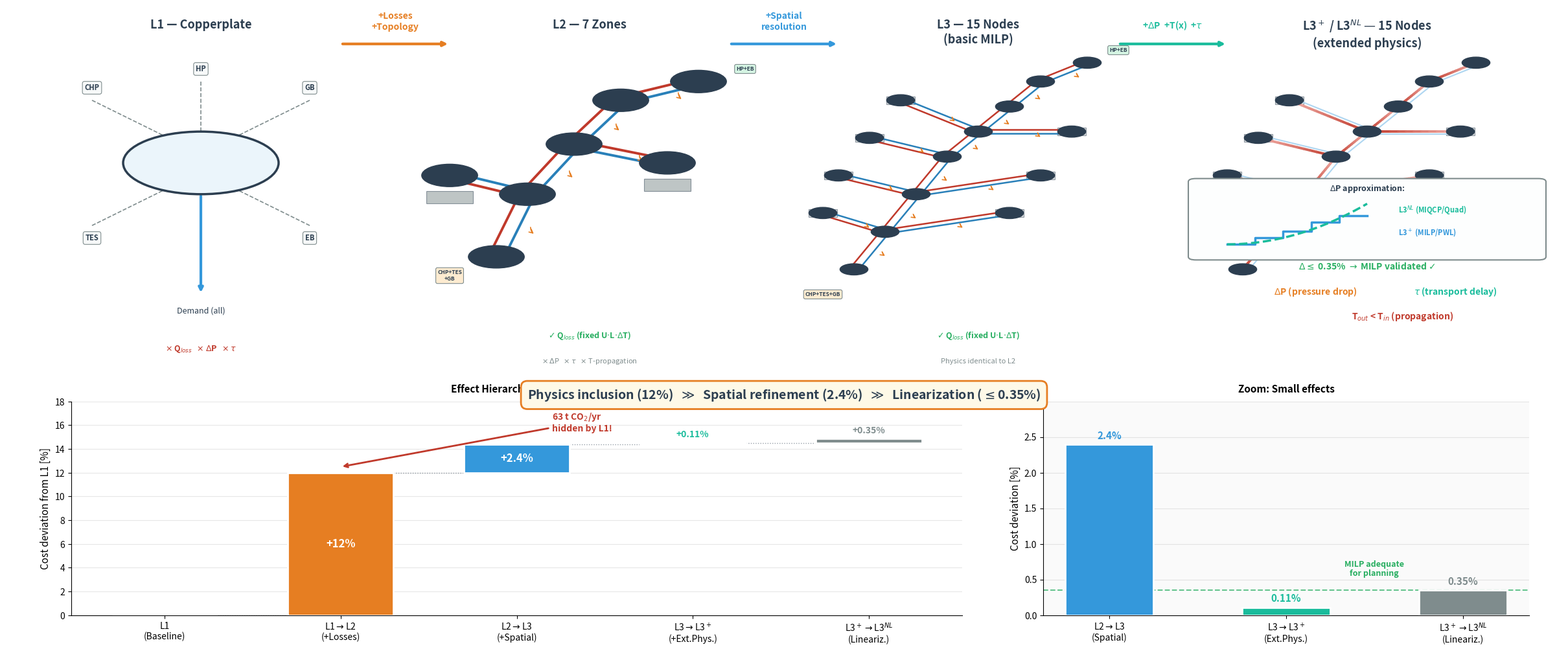

This figure's Python source:
"""
Graphical Abstract v3 — Real network layout adapted
District Heating Topology & Physics Fidelity Comparison
"""

import matplotlib
matplotlib.use('Agg')  # Avoid display warnings

import matplotlib.pyplot as plt
import matplotlib.patches as mpatches
from matplotlib.patches import FancyBboxPatch
import numpy as np

# ─── CONFIG ───────────────────────────────────────────────────────
COLORS = {
    'supply': '#C0392B',
    'supply_light': '#F5B7B1',
    'return': '#2980B9',
    'return_light': '#AED6F1',
    'orange': '#E67E22',
    'blue': '#3498DB',
    'teal': '#1ABC9C',
    'gray': '#7F8C8D',
    'dark': '#2C3E50',
    'white': '#FFFFFF',
    'lightgray': '#F7F9F9',
    'green': '#27AE60',
}

fig = plt.figure(figsize=(25, 10), dpi=150, facecolor='white')

# ─── LAYOUT ───────────────────────────────────────────────────────
ax_upper = fig.add_axes([0.02, 0.40, 0.96, 0.58])
ax_lower = fig.add_axes([0.06, 0.04, 0.55, 0.33])
ax_zoom = fig.add_axes([0.66, 0.04, 0.30, 0.33])

# ═══════════════════════════════════════════════════════════════════
# UPPER SECTION: Network Diagrams
# ═══════════════════════════════════════════════════════════════════
ax_upper.set_xlim(0, 100)
ax_upper.set_ylim(0, 60)
ax_upper.axis('off')

# ─── Helper Functions ─────────────────────────────────────────────
def draw_node(ax, x, y, size=1.5, color=COLORS['dark'], alpha=1.0):
    circle = plt.Circle((x, y), size, color=color, zorder=5, alpha=alpha)
    ax.add_patch(circle)

def draw_pipe(ax, x1, y1, x2, y2, color=COLORS['supply'], lw=3,
              style='-', alpha=1.0):
    ax.plot([x1, x2], [y1, y2], color=color, lw=lw, ls=style,
            alpha=alpha, zorder=3, solid_capstyle='round')

def draw_pipe_double(ax, x1, y1, x2, y2, lw=2.5, offset=0.4):
    """Draw supply + return pipe as parallel lines."""
    dx, dy = x2 - x1, y2 - y1
    length = np.sqrt(dx**2 + dy**2)
    if length == 0:
        return
    nx, ny = -dy / length * offset, dx / length * offset
    draw_pipe(ax, x1 + nx, y1 + ny, x2 + nx, y2 + ny, COLORS['supply'], lw)
    draw_pipe(ax, x1 - nx, y1 - ny, x2 - nx, y2 - ny, COLORS['return'], lw)

def draw_pipe_gradient(ax, x1, y1, x2, y2, lw=3, n_segments=15):
    """Draw pipe with strong color gradient (temperature drop)."""
    for i in range(n_segments):
        frac = i / n_segments
        frac_next = (i + 1) / n_segments
        xi = x1 + frac * (x2 - x1)
        yi = y1 + frac * (y2 - y1)
        xi_next = x1 + frac_next * (x2 - x1)
        yi_next = y1 + frac_next * (y2 - y1)
        r = int(192 * (1 - frac) + 245 * frac)
        g = int(57 * (1 - frac) + 183 * frac)
        b = int(43 * (1 - frac) + 177 * frac)
        color = f'#{r:02x}{g:02x}{b:02x}'
        ax.plot([xi, xi_next], [yi, yi_next], color=color, lw=lw,
                zorder=3, solid_capstyle='round')

def draw_heat_loss_arrow(ax, x, y, size=2.0):
    """Small arrow indicating heat loss."""
    ax.annotate('', xy=(x + 0.3, y - size), xytext=(x, y),
                arrowprops=dict(arrowstyle='->', color=COLORS['orange'],
                               lw=1.2, connectionstyle='arc3,rad=0.3'))

def draw_box_label(ax, x, y, text, fontsize=9, color=COLORS['dark'],
                   bg=COLORS['lightgray'], edge=COLORS['gray']):
    ax.text(x, y, text, ha='center', va='center', fontsize=fontsize,
            color=color, fontweight='bold',
            bbox=dict(boxstyle='round,pad=0.3', facecolor=bg,
                     edgecolor=edge, lw=0.8))

def draw_building(ax, x, y, w=2, h=1.5, color=COLORS['gray']):
    """Simple building rectangle."""
    rect = plt.Rectangle((x - w/2, y - h/2), w, h, 
                          facecolor=color, edgecolor=COLORS['dark'],
                          lw=0.8, alpha=0.5, zorder=2)
    ax.add_patch(rect)

# ─── Column centers ───────────────────────────────────────────────
col_centers = [12.5, 37.5, 62.5, 87.5]

# ═══════════════════════════════════════════════════════════════════
# DIAGRAM 1: L1 — Copperplate (unchanged)
# ═══════════════════════════════════════════════════════════════════
cx = col_centers[0]

ax_upper.text(cx, 58, 'L1 — Copperplate', ha='center', va='top',
              fontsize=13, fontweight='bold', color=COLORS['dark'])

# Central bus
circle_main = plt.Circle((cx, 35), 5, facecolor='#EBF5FB',
                          edgecolor=COLORS['dark'], lw=2.5, zorder=4)
ax_upper.add_patch(circle_main)
ax_upper.text(cx, 35, 'Single\nBus', ha='center', va='center',
              fontsize=10, color=COLORS['dark'], fontweight='bold')

# Assets
assets = [
    (cx - 7, 47, 'CHP'), (cx, 50, 'HP'), (cx + 7, 47, 'GB'),
    (cx - 7, 23, 'TES'), (cx + 7, 23, 'EB'),
]
for ax_x, ay, label in assets:
    draw_box_label(ax_upper, ax_x, ay, label, fontsize=8)
    draw_pipe(ax_upper, ax_x,
              ay - 2 if ay > 35 else ay + 2,
              cx + (ax_x - cx) * 0.3,
              35 + 4 * (1 if ay > 35 else -1),
              color=COLORS['gray'], lw=1.2, style='--')

# Demand arrow
ax_upper.annotate('', xy=(cx, 14), xytext=(cx, 30),
                  arrowprops=dict(arrowstyle='->', lw=3,
                                 color=COLORS['blue']))
ax_upper.text(cx, 12, 'Demand (all)', ha='center', va='top',
              fontsize=9, color=COLORS['dark'])

# Missing physics
ax_upper.text(cx, 5, r'$\times$ Q$_{loss}$   $\times$ $\Delta$P   $\times$ $\tau$',
              ha='center', fontsize=9, color=COLORS['supply'],
              fontweight='bold')

# ═══════════════════════════════════════════════════════════════════
# DIAGRAM 2: L2 — 7 Zones (SPINE TOPOLOGY matching your network)
# ═══════════════════════════════════════════════════════════════════
cx = col_centers[1]

ax_upper.text(cx, 58, 'L2 — 7 Zones', ha='center', va='top',
              fontsize=13, fontweight='bold', color=COLORS['dark'])

# Spine topology: main trunk goes bottom-left to top-right
# with branches to both sides (matching your real network)
l2_nodes = {
    'Z1': (cx - 6, 20),   # Source node (bottom-left, central plant)
    'Z2': (cx - 4, 30),   # Junction on trunk
    'Z3': (cx - 1, 38),   # Junction on trunk
    'Z4': (cx + 2, 45),   # Junction on trunk (upper)
    'Z5': (cx - 9, 33),   # Branch left (consumer zone)
    'Z6': (cx + 5, 35),   # Branch right (consumer zone)
    'Z7': (cx + 7, 48),   # Remote node (HP location, top-right)
}

# Trunk edges + branch edges
l2_edges = [
    ('Z1', 'Z2'),  # Trunk
    ('Z2', 'Z3'),  # Trunk
    ('Z3', 'Z4'),  # Trunk
    ('Z2', 'Z5'),  # Branch left
    ('Z3', 'Z6'),  # Branch right
    ('Z4', 'Z7'),  # Branch to remote HP
]

for e1, e2 in l2_edges:
    x1, y1 = l2_nodes[e1]
    x2, y2 = l2_nodes[e2]
    draw_pipe_double(ax_upper, x1, y1, x2, y2, lw=2.8, offset=0.5)
    mx, my = (x1 + x2) / 2, (y1 + y2) / 2
    draw_heat_loss_arrow(ax_upper, mx + 1.2, my, size=1.5)

for name, (nx_pos, ny_pos) in l2_nodes.items():
    draw_node(ax_upper, nx_pos, ny_pos, size=1.8, color=COLORS['dark'])

# Asset labels at specific nodes
draw_box_label(ax_upper, cx - 9, 17, 'CHP+TES\n+GB', fontsize=6, bg='#FDEBD0')
draw_box_label(ax_upper, cx + 10, 50, 'HP+EB', fontsize=6, bg='#D5F5E3')

# Small building icons at consumer zones
for zn in ['Z5', 'Z6']:
    zx, zy = l2_nodes[zn]
    draw_building(ax_upper, zx, zy - 3.5, w=3, h=2)

# Labels
ax_upper.text(cx, 7, r'$\checkmark$ Q$_{loss}$ (fixed U$\cdot$L$\cdot\Delta$T)',
              ha='center', fontsize=9, color=COLORS['green'], fontweight='bold')
ax_upper.text(cx, 3, r'$\times$ $\Delta$P   $\times$ $\tau$   $\times$ T-propagation',
              ha='center', fontsize=8, color=COLORS['gray'])

# ═══════════════════════════════════════════════════════════════════
# DIAGRAM 3: L3 — 15 Nodes (SPINE TOPOLOGY, more detail)
# ═══════════════════════════════════════════════════════════════════
cx = col_centers[2]

ax_upper.text(cx, 58, 'L3 — 15 Nodes\n(basic MILP)', ha='center',
              va='top', fontsize=13, fontweight='bold', color=COLORS['dark'])

# Real-topology-inspired: main spine with multiple branches
# Spine runs from bottom-left (source) to top-right (remote HP)
l3_nodes = {
    # Main trunk (spine) — bottom-left to top-right
    'J1':  (cx - 8, 18),   # Central plant (source)
    'J2':  (cx - 6, 24),   # Trunk junction 1
    'J3':  (cx - 4, 30),   # Trunk junction 2
    'J4':  (cx - 2, 36),   # Trunk junction 3
    'J5':  (cx + 0, 40),   # Trunk junction 4
    'J6':  (cx + 2, 44),   # Trunk junction 5
    'J7':  (cx + 4, 48),   # Trunk end (near remote HP)
    # Branches left (west consumers)
    'J8':  (cx - 10, 27),  # Branch from J2
    'J9':  (cx - 9, 33),   # Branch from J3
    'J10': (cx - 7, 39),   # Branch from J4
    'J11': (cx - 5, 45),   # Branch from J5
    # Branches right (east consumers)
    'J12': (cx + 2, 27),   # Branch from J2
    'J13': (cx + 4, 33),   # Branch from J3
    'J14': (cx + 6, 40),   # Branch from J5
    # Remote HP location
    'J15': (cx + 7, 51),   # Remote HP node
}

l3_edges = [
    # Main trunk
    ('J1', 'J2'), ('J2', 'J3'), ('J3', 'J4'), ('J4', 'J5'),
    ('J5', 'J6'), ('J6', 'J7'),
    # Branches left
    ('J2', 'J8'), ('J3', 'J9'), ('J4', 'J10'), ('J5', 'J11'),
    # Branches right
    ('J2', 'J12'), ('J3', 'J13'), ('J5', 'J14'),
    # Remote HP connection
    ('J7', 'J15'),
]

for e1, e2 in l3_edges:
    x1, y1 = l3_nodes[e1]
    x2, y2 = l3_nodes[e2]
    draw_pipe_double(ax_upper, x1, y1, x2, y2, lw=1.8, offset=0.3)
    # Small heat loss arrows on longer segments
    mx, my = (x1 + x2) / 2, (y1 + y2) / 2
    pipe_len = np.sqrt((x2-x1)**2 + (y2-y1)**2)
    if pipe_len > 4:  # Only on longer pipes
        draw_heat_loss_arrow(ax_upper, mx + 0.8, my, size=1.0)

for name, (nx_pos, ny_pos) in l3_nodes.items():
    draw_node(ax_upper, nx_pos, ny_pos, size=0.9, color=COLORS['dark'])

# Asset indicators
draw_box_label(ax_upper, cx - 10, 14, 'CHP+TES+GB', fontsize=6, bg='#FDEBD0')
draw_box_label(ax_upper, cx + 9, 53, 'HP+EB', fontsize=6, bg='#D5F5E3')

# Small buildings at branch ends
branch_ends = ['J8', 'J9', 'J10', 'J11', 'J12', 'J13', 'J14']
for be in branch_ends:
    bx, by = l3_nodes[be]
    draw_building(ax_upper, bx, by, w=1.8, h=1.2, color='#BDC3C7')

# Labels
ax_upper.text(cx, 7, r'$\checkmark$ Q$_{loss}$ (fixed U$\cdot$L$\cdot\Delta$T)',
              ha='center', fontsize=9, color=COLORS['green'], fontweight='bold')
ax_upper.text(cx, 3, 'Physics identical to L2',
              ha='center', fontsize=8, color=COLORS['gray'], style='italic')

# ═══════════════════════════════════════════════════════════════════
# DIAGRAM 4: L3⁺/L3ᴺᴸ — Extended Physics (same spine topology)
# ═══════════════════════════════════════════════════════════════════
cx = col_centers[3]
offset_x = col_centers[3] - col_centers[2]

ax_upper.text(cx, 58, r'L3$^+$ / L3$^{NL}$ — 15 Nodes' + '\n(extended physics)',
              ha='center', va='top', fontsize=13, fontweight='bold',
              color=COLORS['dark'])

# Same topology as L3 but with gradient pipes (T-drop visible)
for e1, e2 in l3_edges:
    x1, y1 = l3_nodes[e1]
    x2, y2 = l3_nodes[e2]
    # Gradient pipe (supply) — shows temperature dropping
    draw_pipe_gradient(ax_upper, x1 + offset_x, y1,
                       x2 + offset_x, y2, lw=2.8, n_segments=12)
    # Return pipe (constant, thin blue)
    dx, dy = x2 - x1, y2 - y1
    length = np.sqrt(dx**2 + dy**2)
    if length > 0:
        nx_off = -dy / length * 0.4
        ny_off = dx / length * 0.4
        draw_pipe(ax_upper, x1 + offset_x - nx_off, y1 - ny_off,
                  x2 + offset_x - nx_off, y2 - ny_off,
                  COLORS['return_light'], lw=1.5)

for name, (nx_pos, ny_pos) in l3_nodes.items():
    draw_node(ax_upper, nx_pos + offset_x, ny_pos, size=0.9,
              color=COLORS['dark'])

# Buildings at branch ends
for be in branch_ends:
    bx, by = l3_nodes[be]
    draw_building(ax_upper, bx + offset_x, by, w=1.8, h=1.2, color='#BDC3C7')

# Physics annotations — larger, positioned clearly
ax_upper.text(cx - 6, 14, r'$\Delta$P (pressure drop)',
              fontsize=10, color=COLORS['orange'], fontweight='bold')
ax_upper.text(cx + 3, 14, r'$\tau$ (transport delay)',
              fontsize=10, color=COLORS['teal'], fontweight='bold')
ax_upper.text(cx - 1, 10, r'T$_{out}$ < T$_{in}$ (propagation)',
              fontsize=10, color=COLORS['supply'], fontweight='bold')

# ─── INSET: PWL vs Quadratic ─────────────────────────────────────
inset_left = cx - 11
inset_bottom = 20
inset_w = 22
inset_h = 12

ax_upper.add_patch(FancyBboxPatch(
    (inset_left, inset_bottom), inset_w, inset_h,
    boxstyle='round,pad=0.5', facecolor='#FDFEFE',
    edgecolor=COLORS['gray'], lw=1.5, zorder=6))

ax_upper.text(cx, inset_bottom + inset_h - 1.5,
              r'$\Delta$P approximation:', ha='center',
              fontsize=9, color=COLORS['dark'], zorder=7, fontweight='bold')

# PWL (staircase) — L3⁺
pwl_x = np.array([0, 1, 1, 2, 2, 3, 3, 4, 4, 5]) * 1.8 + inset_left + 2
pwl_y = np.array([0, 0, 1.5, 1.5, 3, 3, 5, 5, 6.5, 6.5]) * 0.7 + inset_bottom + 2
ax_upper.plot(pwl_x, pwl_y, color=COLORS['blue'], lw=2.5, zorder=7)
ax_upper.text(inset_left + 13, inset_bottom + 3.5, r'L3$^+$ (MILP/PWL)',
              fontsize=8, color=COLORS['blue'], fontweight='bold', zorder=7)

# Quadratic curve — L3ᴺᴸ
quad_x = np.linspace(inset_left + 2, inset_left + 11, 50)
quad_y = 0.08 * (quad_x - inset_left - 2)**2 + inset_bottom + 2
ax_upper.plot(quad_x, quad_y, color=COLORS['teal'], lw=2.5, ls='--', zorder=7)
ax_upper.text(inset_left + 13, inset_bottom + 7, r'L3$^{NL}$ (MIQCP/Quad)',
              fontsize=8, color=COLORS['teal'], fontweight='bold', zorder=7)

ax_upper.text(cx, inset_bottom - 2, r'$\Delta \leq$ 0.35% $\rightarrow$ MILP validated $\checkmark$',
              ha='center', fontsize=10, color=COLORS['green'],
              fontweight='bold', zorder=7)

# ═══════════════════════════════════════════════════════════════════
# ARROWS BETWEEN DIAGRAMS
# ═══════════════════════════════════════════════════════════════════
arrow_y = 54

transitions = [
    (col_centers[0] + 9, col_centers[1] - 9, '+Losses\n+Topology',
     COLORS['orange']),
    (col_centers[1] + 9, col_centers[2] - 9, '+Spatial\nresolution',
     COLORS['blue']),
    (col_centers[2] + 9, col_centers[3] - 9,
     r'+$\Delta$P  +T(x)  +$\tau$', COLORS['teal']),
]

for x_start, x_end, label, color in transitions:
    ax_upper.annotate('', xy=(x_end, arrow_y), xytext=(x_start, arrow_y),
                      arrowprops=dict(arrowstyle='->', lw=3, color=color))
    ax_upper.text((x_start + x_end) / 2, arrow_y + 2, label,
                  ha='center', va='bottom', fontsize=10, color=color,
                  fontweight='bold')

# ═══════════════════════════════════════════════════════════════════
# LOWER LEFT: Waterfall Chart
# ═══════════════════════════════════════════════════════════════════
ax_lower.set_facecolor('white')

categories = ['L1\n(Baseline)', 'L1$\\rightarrow$L2\n(+Losses)',
              'L2$\\rightarrow$L3\n(+Spatial)',
              'L3$\\rightarrow$L3$^+$\n(+Ext.Phys.)',
              'L3$^+$$\\rightarrow$L3$^{NL}$\n(Lineariz.)']
values = [0, 12, 2.4, 0.11, 0.35]
colors_bar = [COLORS['gray'], COLORS['orange'], COLORS['blue'],
              COLORS['teal'], COLORS['gray']]

cumulative = np.cumsum(values)
bottoms = cumulative - np.array(values)

bars = ax_lower.bar(range(len(categories)), values, bottom=bottoms,
                    color=colors_bar, edgecolor='white', lw=2, width=0.6,
                    zorder=3)

for i, (val, bot) in enumerate(zip(values, bottoms)):
    if val >= 2:
        ax_lower.text(i, bot + val / 2, f'+{val}%', ha='center',
                     va='center', fontsize=12, fontweight='bold',
                     color='white')
    elif val > 0:
        ax_lower.text(i, bot + val + 0.3, f'+{val}%', ha='center',
                     va='bottom', fontsize=10, fontweight='bold',
                     color=colors_bar[i])

for i in range(len(categories) - 1):
    ax_lower.plot([i + 0.3, i + 0.7], [cumulative[i], cumulative[i]],
                 color=COLORS['dark'], lw=1, ls=':', alpha=0.5)

ax_lower.annotate(r'63 t CO$_2$/yr' + '\nhidden by L1!',
                  xy=(1, 12.5), xytext=(2.2, 15.5),
                  fontsize=10, color=COLORS['supply'], fontweight='bold',
                  arrowprops=dict(arrowstyle='->', color=COLORS['supply'],
                                 lw=2))

ax_lower.set_xticks(range(len(categories)))
ax_lower.set_xticklabels(categories, fontsize=10)
ax_lower.set_ylabel('Cost deviation from L1 [%]', fontsize=11)
ax_lower.set_ylim(0, 18)
ax_lower.set_title('Effect Hierarchy (full scale)', fontsize=11,
                   fontweight='bold', pad=10)
ax_lower.spines['top'].set_visible(False)
ax_lower.spines['right'].set_visible(False)
ax_lower.yaxis.grid(True, alpha=0.3)

# ═══════════════════════════════════════════════════════════════════
# LOWER RIGHT: Zoom on small effects
# ═══════════════════════════════════════════════════════════════════
ax_zoom.set_facecolor('#FAFAFA')

zoom_categories = ['L2$\\rightarrow$L3\n(Spatial)',
                   'L3$\\rightarrow$L3$^+$\n(Ext.Phys.)',
                   'L3$^+$$\\rightarrow$L3$^{NL}$\n(Lineariz.)']
zoom_values = [2.4, 0.11, 0.35]
zoom_colors = [COLORS['blue'], COLORS['teal'], COLORS['gray']]

ax_zoom.bar(range(len(zoom_categories)), zoom_values,
            color=zoom_colors, edgecolor='white', lw=2, width=0.5, zorder=3)

for i, val in enumerate(zoom_values):
    ax_zoom.text(i, val + 0.05, f'{val}%', ha='center', va='bottom',
                fontsize=11, fontweight='bold', color=zoom_colors[i])

ax_zoom.set_xticks(range(len(zoom_categories)))
ax_zoom.set_xticklabels(zoom_categories, fontsize=10)
ax_zoom.set_ylabel('Cost deviation [%]', fontsize=11)
ax_zoom.set_ylim(0, 3.0)
ax_zoom.set_title('Zoom: Small effects', fontsize=11,
                  fontweight='bold', pad=10)
ax_zoom.spines['top'].set_visible(False)
ax_zoom.spines['right'].set_visible(False)
ax_zoom.yaxis.grid(True, alpha=0.3)

ax_zoom.axhline(y=0.35, color=COLORS['green'], ls='--', lw=1.5, alpha=0.7)
ax_zoom.text(1.5, 0.55, 'MILP adequate\nfor planning', ha='center',
             fontsize=9, color=COLORS['green'], fontweight='bold')

# ─── Key Finding Banner ───────────────────────────────────────────
fig.text(0.5, 0.38,
         r'Physics inclusion (12%)  $\gg$  Spatial refinement (2.4%)  $\gg$  Linearization ($\leq$0.35%)',
         ha='center', va='center', fontsize=14, fontweight='bold',
         color=COLORS['dark'],
         bbox=dict(boxstyle='round,pad=0.5', facecolor='#FEF9E7',
                  edgecolor=COLORS['orange'], lw=2))

# ─── SAVE ─────────────────────────────────────────────────────────
plt.savefig('graphical_abstract_v3.pdf', dpi=300, bbox_inches='tight',
            facecolor='white')
plt.savefig('graphical_abstract_v3.tiff', dpi=300, bbox_inches='tight',
            facecolor='white')
plt.savefig('graphical_abstract_v3.png', dpi=300, bbox_inches='tight',
            facecolor='white')

print("Saved: graphical_abstract_v3.pdf / .tiff / .png")
